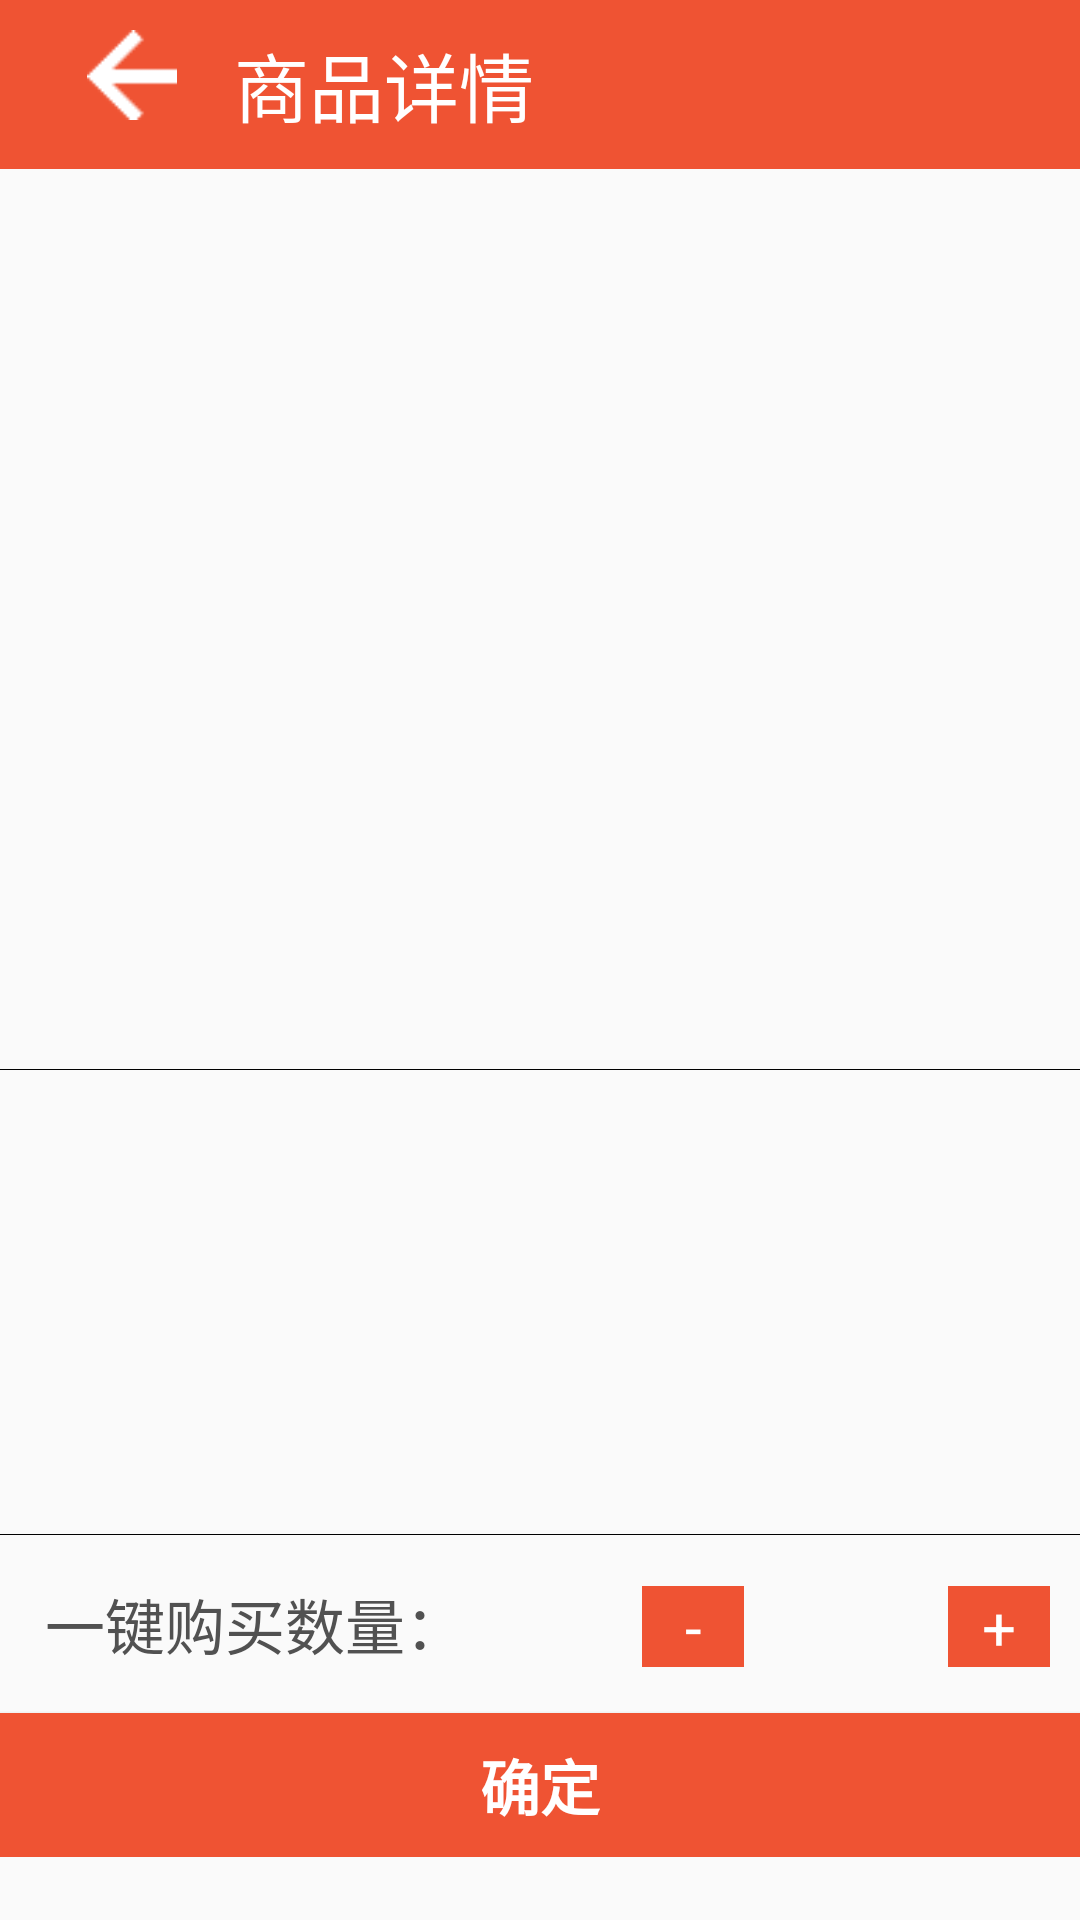

Here is an Android app screen rendered from its layout file. Give the layout XML and the strings, colors and styles it references.
<!-- AndroidManifest.xml: application theme FullScreenTheme -->
<!-- res/layout/good_detail.xml -->
<?xml version="1.0" encoding="utf-8"?>
<LinearLayout xmlns:android="http://schemas.android.com/apk/res/android"
    android:layout_width="match_parent"
    android:layout_height="match_parent"
    android:orientation="vertical" >

    <TableLayout
        android:layout_width="match_parent"
        android:layout_height="wrap_content">
        <TableRow
            android:padding="10dp"
            android:background="@color/colorPrimary" >
            <ImageView
                android:id="@+id/return_last"
                android:src="@drawable/return_last_white"
                android:layout_weight="1"
                android:layout_width="0dp"
                android:layout_height="30dp" />

            <TextView
                android:text="@string/good_detail_title"
                android:layout_weight="4"
                android:layout_width="0dp"
                android:layout_height="wrap_content"
                android:textColor="@color/white"
                android:textSize="25sp" />

        </TableRow>
    </TableLayout>

    <ScrollView
        android:layout_width="match_parent"
        android:layout_height="wrap_content">
        <LinearLayout
            android:layout_width="match_parent"
            android:layout_height="wrap_content"
            android:orientation="vertical" >
            <ImageView
                android:id="@+id/good_detail_img"
                android:scaleType="fitCenter"
                android:layout_width="match_parent"
                android:layout_height="300dp"/>
            <View
                android:layout_height="1px"
                android:background="#000000"
                android:layout_width="fill_parent">
            </View>
            <TextView
                android:id="@+id/good_detail_name"
                android:padding="10dp"
                android:textSize="20sp"
                android:textColor="@color/menu"
                android:layout_width="match_parent"
                android:layout_height="wrap_content" />
            <TextView
                android:id="@+id/good_detail_description"
                android:padding="10dp"
                android:textSize="15sp"
                android:textColor="@color/menu"
                android:layout_width="match_parent"
                android:layout_height="wrap_content" />
            <TextView
                android:id="@+id/good_detail_price"
                android:padding="5dp"
                android:textSize="20sp"
                android:textColor="@color/colorPrimary"
                android:layout_width="match_parent"
                android:layout_height="wrap_content" />
            <TextView
                android:id="@+id/good_detail_store"
                android:padding="5dp"
                android:textSize="15sp"
                android:gravity="end"
                android:textColor="@color/menu"
                android:layout_width="match_parent"
                android:layout_height="wrap_content" />

            <View
                android:layout_height="1px"
                android:background="#000000"
                android:layout_width="fill_parent">
            </View>
            <TableLayout
                android:layout_width="match_parent"
                android:layout_height="wrap_content">
                <TableRow
                    android:padding="10dp" >
                    <TextView
                        android:text="@string/a_key_number"
                        android:padding="5dp"
                        android:textSize="20sp"
                        android:textColor="@color/menu"
                        android:layout_weight="6"
                        android:layout_width="0dp"
                        android:layout_height="wrap_content" />

                    <TextView
                        android:id="@+id/subtraction_number"
                        android:layout_weight="1"
                        android:layout_width="0dp"
                        android:layout_height="wrap_content"
                        android:gravity="center"
                        android:text="-"
                        android:background="@color/colorPrimary"
                        android:textColor="@color/white"
                        android:textSize="20sp"/>
                    <TextView
                        android:id="@+id/good_detail_number"
                        android:gravity="center"
                        android:layout_weight="2"
                        android:layout_width="0dp"
                        android:layout_height="match_parent"
                        android:textColor="@color/menu"
                        android:textSize="20sp" />

                    <TextView
                        android:id="@+id/add_number"
                        android:layout_weight="1"
                        android:layout_width="0dp"
                        android:layout_height="wrap_content"
                        android:gravity="center"
                        android:text="+"
                        android:background="@color/colorPrimary"
                        android:textColor="@color/white"
                        android:textSize="20sp"/>

                </TableRow>
            </TableLayout>
            <Button
                android:id="@+id/edit_or_add_button"
                android:layout_width="match_parent"
                android:layout_height="wrap_content"
                android:text="@string/confirm"
                android:textStyle="bold"
                android:background="@color/colorPrimary"
                android:textColor="@color/colorText"
                android:textSize="20sp"/>
        </LinearLayout>
    </ScrollView>


</LinearLayout>
<!-- resources referenced by this layout -->
<resources>
  <color name="colorPrimary">#EF5333</color>
  <color name="colorText">#FFFFFF</color>
  <color name="menu">#515151</color>
  <color name="white">#FFFFFF</color>
  <!-- drawable return_last_white: png bitmap (drawable, 346 bytes) -->
  <string name="a_key_number">一键购买数量：</string>
  <string name="confirm">确定</string>
  <string name="good_detail_title">商品详情</string>
  <style name="FullScreenTheme" parent="Theme.AppCompat.Light.NoActionBar">
          <item name="colorPrimaryDark">@color/colorBodyBackground</item>
          <item name="colorAccent">@color/colorAccent</item>
      </style>
  <color name="colorBodyBackground">#FFFFFF</color>
  <color name="colorAccent">#B23607</color>
</resources>
